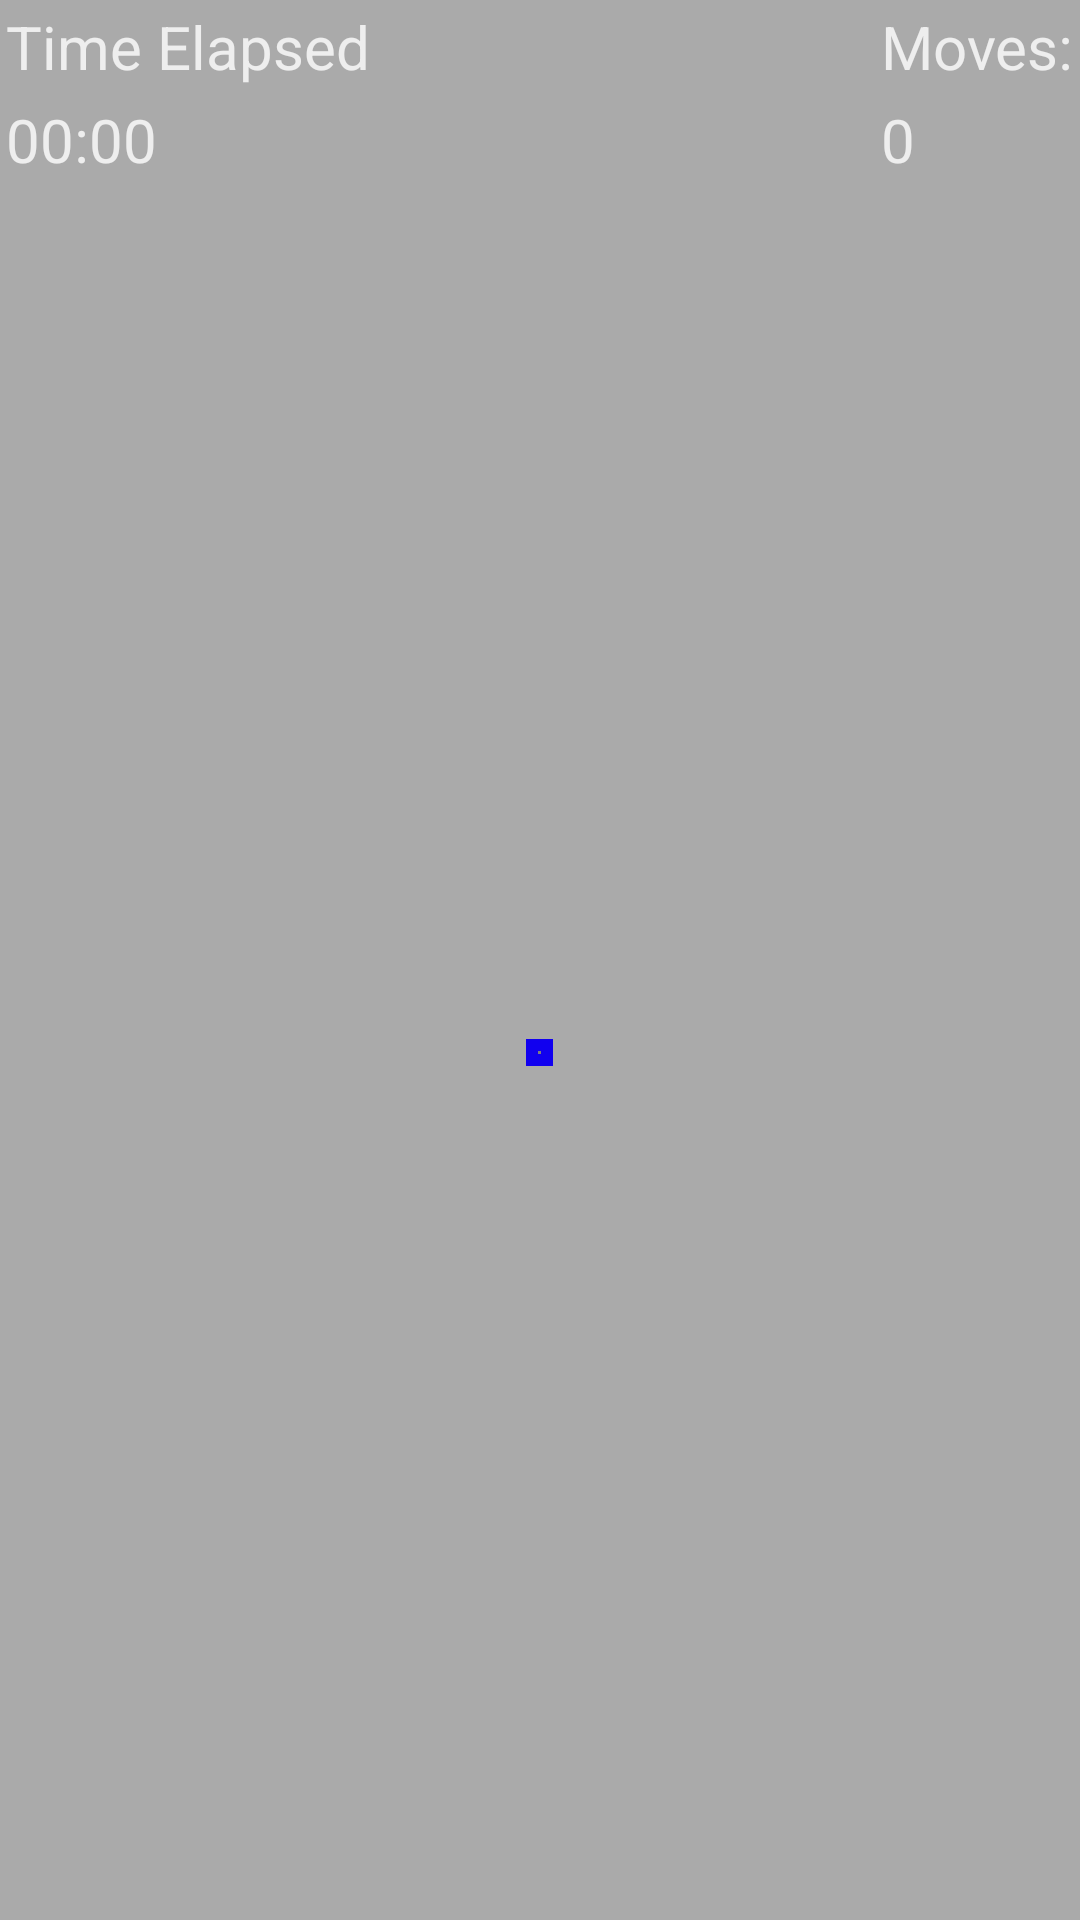

Layout XML and referenced resources for this Android screen:
<!-- AndroidManifest.xml: activity theme FullscreenTheme -->
<!-- res/layout/activity_arena.xml -->
<RelativeLayout xmlns:android="http://schemas.android.com/apk/res/android"
    xmlns:tools="http://schemas.android.com/tools"
    android:layout_width="match_parent"
    android:layout_height="match_parent"
    android:background="#aaaaaa"
    android:orientation="vertical"
    tools:context="mobile.labs.acw.Arena.ArenaActivity">

    
    <LinearLayout
        android:layout_width="match_parent"
        android:layout_height="match_parent"
        android:orientation="vertical"
        android:layout_alignParentTop="true">

        <RelativeLayout
            android:id="@+id/infoView"
            android:layout_width="match_parent"
            android:layout_height="wrap_content">

            <LinearLayout
                android:layout_width="wrap_content"
                android:layout_height="wrap_content"
                android:orientation="vertical">

                <TextView
                    style="@style/ArenaTextStyle"
                    android:layout_width="wrap_content"
                    android:layout_height="wrap_content"
                    android:text="@string/time_elapsed" />

                <Chronometer
                    android:id="@+id/chrono"
                    style="@style/ArenaTextStyle"
                    android:layout_width="wrap_content"
                    android:layout_height="wrap_content" />
            </LinearLayout>

            <LinearLayout
                android:layout_width="wrap_content"
                android:layout_height="wrap_content"
                android:layout_alignParentEnd="true"
                android:layout_alignParentRight="true"
                android:orientation="vertical">

                <TextView
                    style="@style/ArenaTextStyle"
                    android:layout_width="wrap_content"
                    android:layout_height="wrap_content"
                    android:text="@string/moves" />

                <TextView
                    android:id="@+id/movesText"
                    style="@style/ArenaTextStyle"
                    android:layout_width="wrap_content"
                    android:layout_height="wrap_content"
                    android:text="0" />
            </LinearLayout>
        </RelativeLayout>

        <RelativeLayout
            android:id="@+id/fillFrame"
            android:layout_width="match_parent"
            android:layout_height="match_parent">
            <FrameLayout
                android:id="@+id/gameFrame"
                android:layout_width="wrap_content"
                android:layout_height="wrap_content"
                android:background="@drawable/game_border"
                android:padding="@dimen/gamePadding"
                android:layout_centerHorizontal="true"
                android:layout_centerVertical="true">
                <mobile.labs.acw.Arena.PuzzleView
                    android:id="@+id/puzzleView"
                    android:layout_width="1dp"
                    android:layout_height="1dp" />
            </FrameLayout>
        </RelativeLayout>
    </LinearLayout>

</RelativeLayout>
<!-- resources referenced by this layout -->
<resources>
  <dimen name="gamePadding">4dp</dimen>
  <!-- drawable game_border (drawable) -->
  <?xml version="1.0" encoding="utf-8"?>
  <shape xmlns:android="http://schemas.android.com/apk/res/android">
      <stroke android:color="@color/border_color" android:width="@dimen/gamePadding" />
  </shape>
  <string name="moves">Moves:</string>
  <string name="time_elapsed">Time Elapsed</string>
  <style name="ArenaTextStyle">
          <item name="android:textSize">20dp</item>
          <item name="android:textColor">#eeeeee</item>
          <item name="android:layout_margin">2dp</item>
      </style>
  <style name="FullscreenTheme" parent="AppTheme">
          <item name="android:actionBarStyle">@style/FullscreenActionBarStyle</item>
          <item name="android:windowActionBarOverlay">true</item>
          <item name="android:windowBackground">@null</item>
          <item name="metaButtonBarStyle">?android:attr/buttonBarStyle</item>
          <item name="metaButtonBarButtonStyle">?android:attr/buttonBarButtonStyle</item>
      </style>
  <color name="border_color">#1100EF</color>
  <style name="AppTheme" parent="Theme.AppCompat.Light.NoActionBar">
          
          <item name="colorPrimary">@color/colorPrimary</item>
          <item name="colorPrimaryDark">@color/colorPrimaryDark</item>
          <item name="colorAccent">@color/colorAccent</item>
          <item name="android:actionBarStyle">@style/ActionBarTheme</item>
          <item name="android:windowDrawsSystemBarBackgrounds">false</item>
      </style>
  <style name="FullscreenActionBarStyle" parent="Widget.AppCompat.ActionBar">
          <item name="android:background">@color/black_overlay</item>
      </style>
  <color name="colorPrimary">#3F51B5</color>
  <color name="colorPrimaryDark">#303F9F</color>
  <color name="colorAccent">#FF4081</color>
  <style name="ActionBarTheme" parent="@style/ThemeOverlay.AppCompat.ActionBar">
          <item name="colorControlNormal">@color/colorPrimaryDark</item>
      </style>
  <color name="black_overlay">#66000000</color>
</resources>
